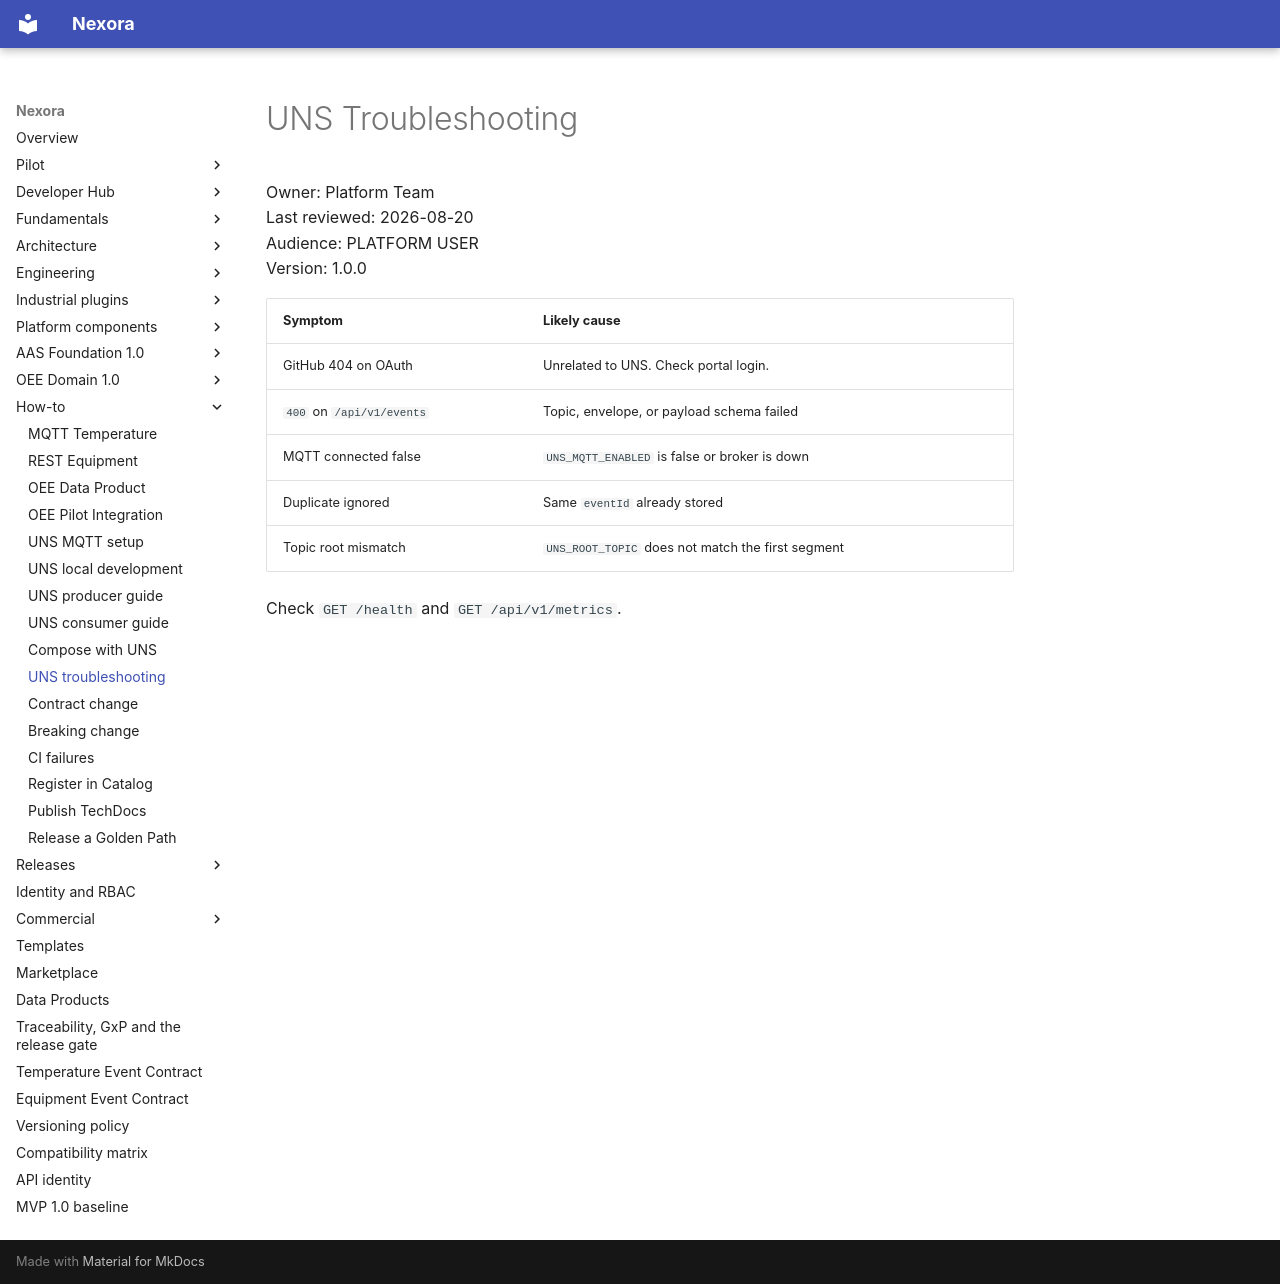

repository: pharma-data-factory/data-product-platform · page: uns/troubleshooting/index.html · generator: mkdocs

# UNS Troubleshooting

Owner: Platform Team  
Last reviewed: 2026-08-20  
Audience: PLATFORM USER  
Version: 1.0.0

| Symptom | Likely cause |
| --- | --- |
| GitHub 404 on OAuth | Unrelated to UNS. Check portal login. |
| `400` on `/api/v1/events` | Topic, envelope, or payload schema failed |
| MQTT connected false | `UNS_MQTT_ENABLED` is false or broker is down |
| Duplicate ignored | Same `eventId` already stored |
| Topic root mismatch | `UNS_ROOT_TOPIC` does not match the first segment |

Check `GET /health` and `GET /api/v1/metrics`.
